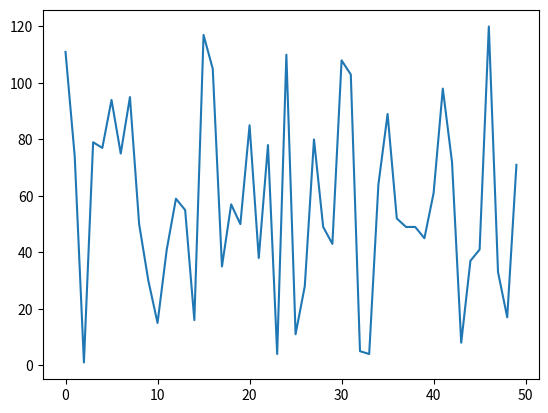
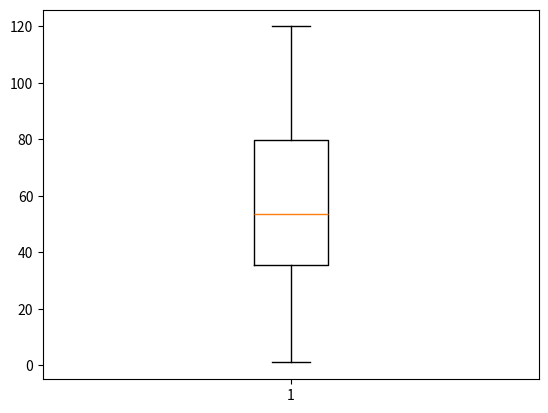

The matplotlib source for these figures, in order:
import random as rnd
import matplotlib.pyplot as plt


def test_function(a, b):
    val_sum = a+b
    val_dif = a-b
    return val_sum, val_dif

#call the test function
val1, val2 = test_function(45, 20)

print ("Sum:", val1)
print ("Diff:", val2)


def ages_function(asize):
    ages = []
    sum_ages = 0
    for i in range(asize):
        ages.append(rnd.randint(1,120))
        sum_ages = sum_ages + ages[i]
    return ages, sum_ages/asize
    
    
ages, avg = ages_function(50)
avg2 = sum(ages)/50

print("Ages:", ages)
print("Average of Ages:", avg)


plt.figure()
plt.plot(ages)
plt.show()
 
plt.figure()
plt.boxplot(ages)
plt.show()


